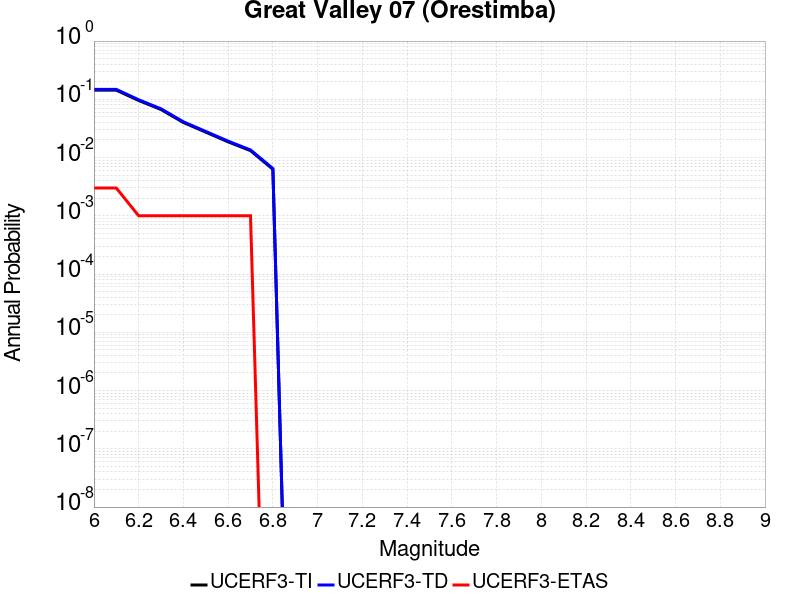

Values plotted in this chart, from the file beside it:
Magnitude, UCERF3-TI Prob, UCERF3-TD Prob, UCERF3-ETAS Prob
6.0, 0.1435, 0.148, 0.003
6.1, 0.1435, 0.148, 0.003
6.2, 0.09548, 0.09826, 0.001
6.3, 0.06679, 0.06867, 0.001
6.4, 0.03998, 0.04108, 0.001
6.5, 0.02731, 0.02807, 0.001
6.6, 0.01861, 0.01913, 0.001
6.7, 0.01315, 0.01352, 0.001
6.8, 0.006302, 0.006488, 0.0
